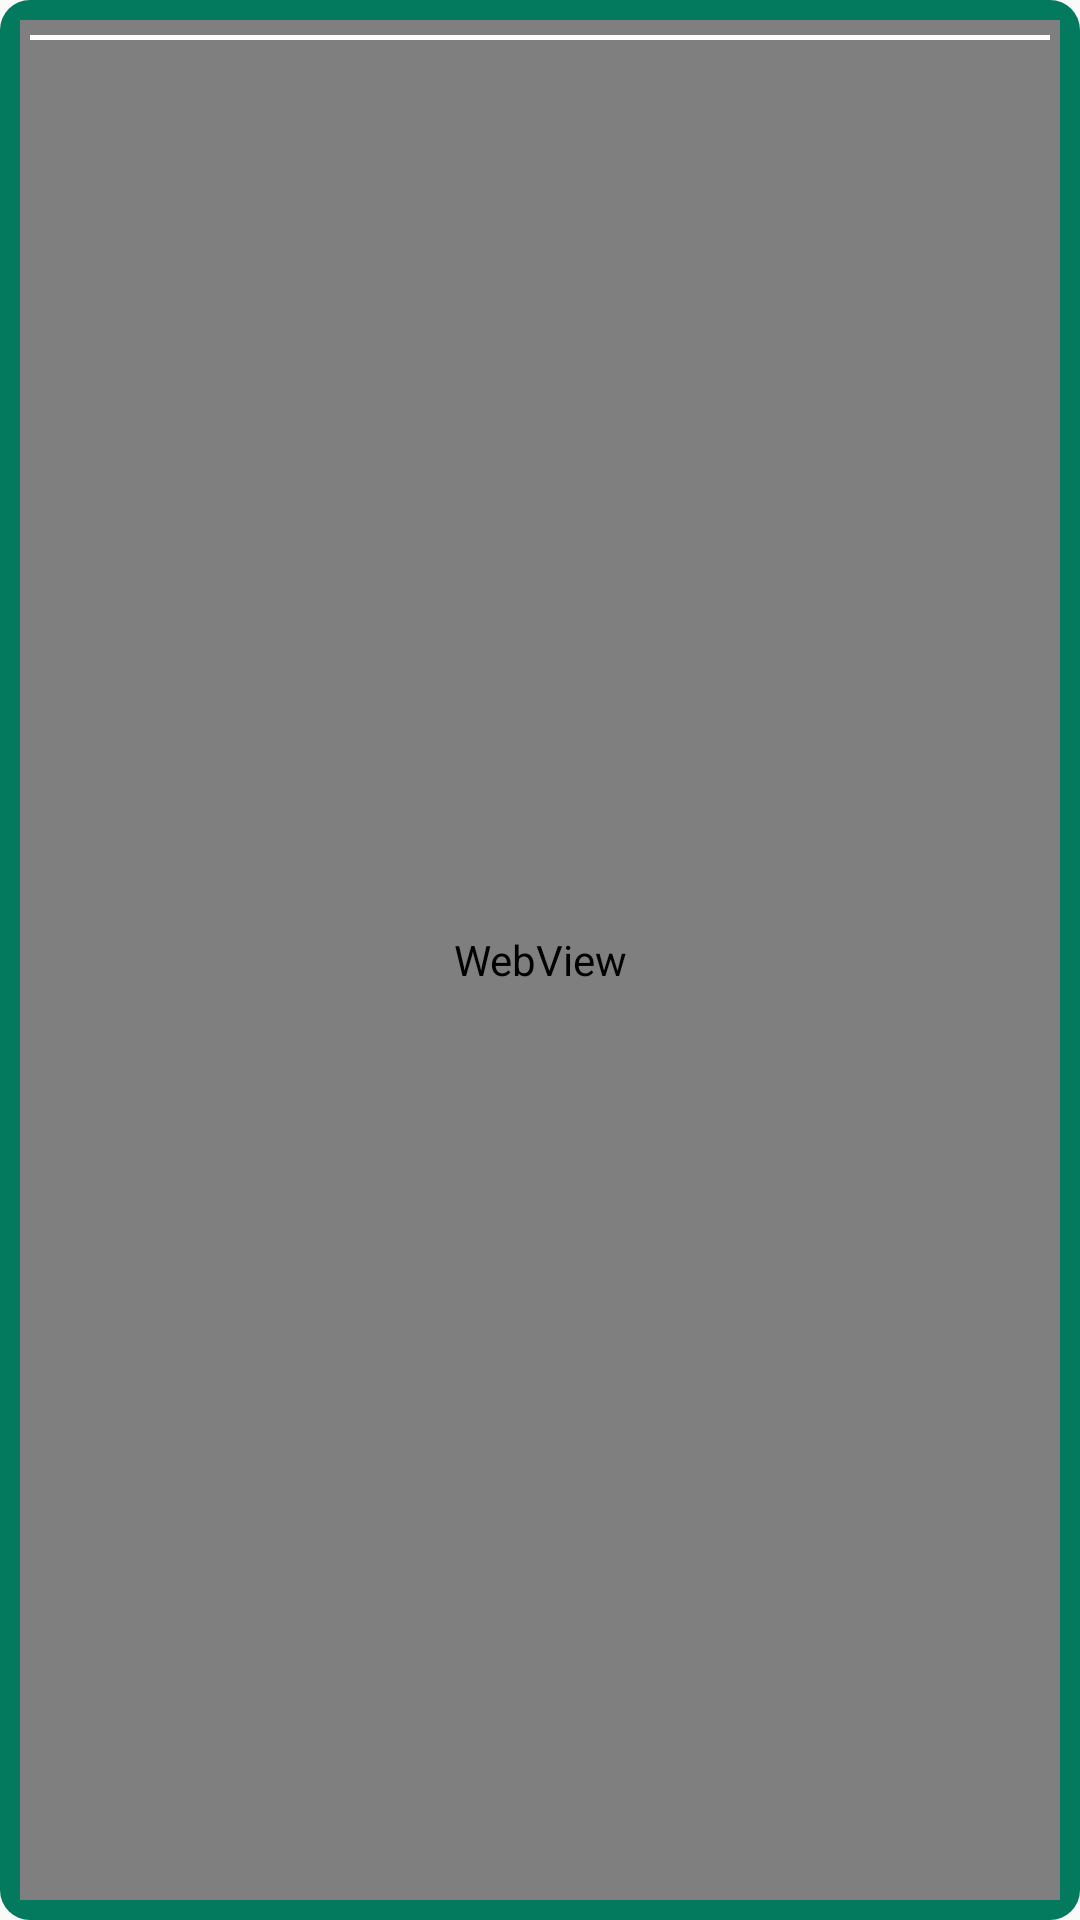

Write the Android layout XML for this screen, with the resource values it uses.
<!-- AndroidManifest.xml: application theme AppTheme -->
<!-- res/layout/dialog_web.xml -->
<?xml version="1.0" encoding="utf-8"?>
<RelativeLayout
    android:id="@+id/rl_dialog_web"
    xmlns:android="http://schemas.android.com/apk/res/android"
    xmlns:app="http://schemas.android.com/apk/res-auto"
    android:layout_width="match_parent"
    android:layout_height="match_parent"
    android:background="@drawable/chat_bg_left"
    >

    <WebView
        android:id="@+id/wv_webviewdialog_load"
        android:layout_margin="20px"
        android:layout_width="match_parent"
        android:layout_height="match_parent"
        >
    </WebView>

    <ProgressBar
        android:id="@+id/pb_webviewdialog_progress"
        android:layout_marginLeft="30px"
        android:layout_marginRight="30px"
        android:layout_marginTop="35px"
        android:layout_width="match_parent"
        style="?android:attr/progressBarStyleHorizontal"
        android:progressDrawable="@drawable/shape_webview_progressdialog"
        android:layout_height="5px"
        />

    <ImageView
        android:id="@+id/iv_webview_error"
        android:layout_width="wrap_content"
        android:layout_height="wrap_content"
        android:src="@mipmap/webview_error"
        android:layout_centerInParent="true"
        android:visibility="gone"/>

</RelativeLayout>
<!-- resources referenced by this layout -->
<resources>
  <!-- drawable chat_bg_left (drawable) -->
  <?xml version="1.0" encoding="utf-8"?>
  <shape xmlns:android="http://schemas.android.com/apk/res/android">
  
      <corners
          android:radius="30px"/>
  
      <solid
          android:color="@color/color_037A5D"/>
  
  </shape>
  <!-- drawable shape_webview_progressdialog (drawable) -->
  <layer-list xmlns:android="http://schemas.android.com/apk/res/android" >
      <item android:id="@android:id/background">
          <shape>
              <gradient
                  android:angle="0"
                  android:centerColor="@color/white"
                  android:endColor="@color/white"
                  android:startColor="@color/white" />
          </shape>
      </item>
  
  
      <item android:id="@android:id/progress">
          <clip>
              <shape>
                  <gradient
                      android:angle="0"
                      android:endColor="@color/color_00dbfd"
                      android:startColor="@color/color_0066cc" />
              </shape>
          </clip>
      </item>
  
  </layer-list>
  <!-- mipmap webview_error: png bitmap (mipmap-xxxhdpi, 116379 bytes) -->
  <style name="AppTheme" parent="Theme.AppCompat.Light.NoActionBar">
          
          <item name="colorPrimary">@color/colorPrimary</item>
          <item name="colorPrimaryDark">@color/colorPrimaryDark</item>
          <item name="colorAccent">@color/colorAccent</item>
          <item name="android:windowNoTitle">true</item>
          <item name="android:windowActionBar">false</item>
          <item name="android:windowIsTranslucent">true</item>
          <item name="android:windowAnimationStyle">@style/AnimationActivity</item>
      </style>
  <color name="color_037A5D">#037A5D</color>
  <color name="white">#ffffff</color>
  <color name="color_00dbfd">#00DBFD</color>
  <color name="color_0066cc">#0066cc</color>
  <color name="colorPrimary">#3F51B5</color>
  <color name="colorPrimaryDark">#303F9F</color>
  <color name="colorAccent">#FF4081</color>
  <style name="AnimationActivity" parent="@android:style/Animation.Activity">
          
          <item name="android:activityOpenEnterAnimation">@anim/slide_in_right</item>
          
          <item name="android:activityOpenExitAnimation">@anim/slide_out_left</item>
          
          <item name="android:activityCloseEnterAnimation">@anim/slide_in_left</item>
          
          <item name="android:activityCloseExitAnimation">@anim/slide_out_right</item>
      </style>
</resources>
